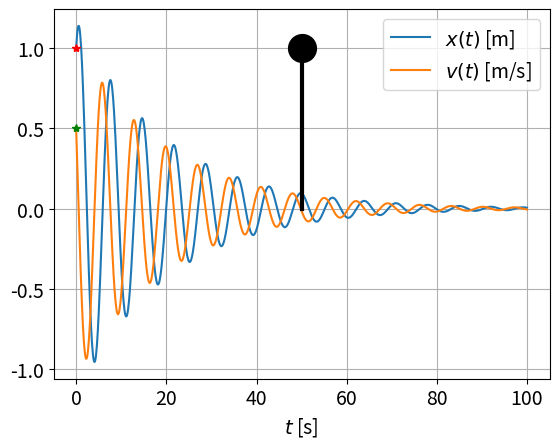

Write the Python code that produced this figure.
import numpy as np
import matplotlib.pyplot as plt

from scipy.integrate import odeint

plt.rcParams['font.size'] = 14

M = 5
k = 4
c = .5

ν = c / M
ω = k / M

def f(u, t, ν, ω):
    """
    u: [x,v]
    δu/δt = f(u) = [δx/δt, δv/δt] = [v, a]

    1) Ma + kv + cx = 0
    2) Ma = -kv - cx
    3) let ν = c/M; ω=k/m
    4) a = -νv - ωx
    5) δv/δt = -νv - ωx = u[1]
    6) by definition, v = δx/δt = u[0]
    ∴ δu/δt = f(u) = f(x,v) = [δx/δt, δv/δt] = [v, a]
    """
    v = u[1]
    a = -ν  * u[1] - ω * u[0]
    return np.array([v, a])

t = np.linspace(0, 100, 1000)
u = odeint(f, (1, .5), t, args=(ν, ω))

center = t.mean()

fig, ax = plt.subplots()
ax.grid()
ax.plot(t, u[:, 0], label=r'$x(t)$ [m]')
ax.plot(t, u[:, 1], label=r'$v(t)$ [m/s]')
ax.set_xlabel('$t$ [s]')
ax.legend()

spring = ax.plot([center] * 2, [0, u[0, 0]], 'k', lw=3)[0]
big_dot = ax.plot(center, u[0, 0], 'ko', ms=20)[0]
dot1 = ax.plot(t[0], u[0, 0], 'r*')[0]
dot2 = ax.plot(t[0], u[0, 1], 'g*')[0]

def animate(i):
    i = np.clip(int(round(i)), 0, len(t) - 1)
    tt = t[i]
    spring.set_data([center]*2, [0, u[i, 0]])
    big_dot.set_data([center, u[i, 0]])
    dot1.set_data([tt, u[i, 0]])
    dot2.set_data([tt, u[i, 1]])

    fig.canvas.draw_idle()

if 0:
    from matplotlib.widgets import Slider

    plt.subplots_adjust(bottom=0.2)

    axts = fig.add_axes([0.25, .03, 0.50, 0.02])
    ts = Slider(axts, 'step', 0, len(t) - 1, valinit=0, valfmt='%d')
    ts.on_changed(animate)

else:
    import matplotlib.animation as animation

    ani = animation.FuncAnimation(fig, animate, np.arange(len(t)),
                                  interval=(t[1] - t[0]) * 1000)

plt.show()